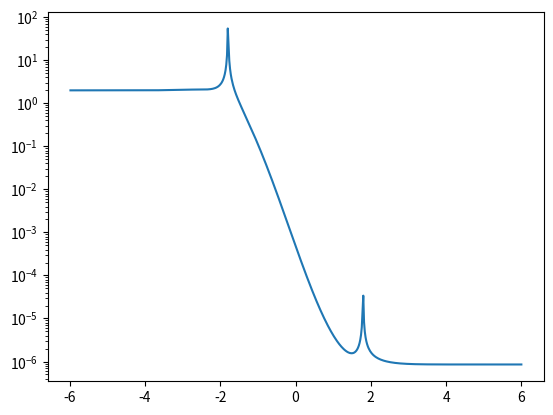

Python code for this plot:
import numpy as np
from matplotlib import pyplot as plt
plt.ion()

fac=1
V0=5*fac
x=np.linspace(-6,6,601)
V=V0*np.exp(-0.5*(fac*x)**2)
a=np.diff(x)

E0=1.0

k=np.sqrt((2+0J)*(V-E0))
mask=np.where(V>E0)
pred=np.prod(np.exp(-2*a[mask]*k[mask]))
print('predicted transmission: ',pred)

#build up a matrix to work out the exact transmissions.
#at every interior boundary, if we define psi to be
#exp (+-k (x-x0)) where x0 is the left edge of the rectangle
#in questions, then psi=a exp(k (x-x0))+b exp(-k(x-x0))
#the psi on our right is  c exp(k'(x-x0'))+ d exp(-k'(x-x0')
#where x0' is the position of the right edge.  x0'-x0=a, the
#width of that rectangle.  That means at the right edge, the
#continuity of psi means a*exp(ka)+b*exp(-ka) = c+d
#and slope continuity is k(a*exp(ka)-b*exp(-ka))=k'(c-d)
#this gives us two equations every time we add another boundary
#so build these up until we get the full set of transmission equations
mat=np.zeros([2*len(x),2*len(x)],dtype='complex')
for i in range(len(x)-1):
    aa=np.exp(k[i]*a[i])
    bb=np.exp(-k[i]*a[i])
    mat[2*i,2*i:(2*i+4)]=np.asarray([aa,bb,1,1])
    mat[2*i+1,(2*i):(2*i+4)]=np.asarray([k[i]*aa,-k[i]*bb,k[i+1],-k[i+1]])

#we have to do a little bit of funny stuff
#at the first/last cells.  At the beginning,
#we have set the incoming amplitude to be 1
#so we only have to solve for the reflected
#we're also going be super sloppy for the
#transmitted part, because a) we can figure out
#the transmitted amplitude once we're anywhere past
#the barrier, and 2) it's hard and I'm lazy.
mm=mat[:-1,1:]
rhs=np.zeros(mm.shape[0],dtype='complex')
rhs[0]=1
rhs[1]=k[0]
mm[-1,-1]=1

#now that we've found the couping between the coefficients,
#we can solve for the amplitudes in every region just by
#inverting the matrix.
psi=np.linalg.inv(mm)@rhs

#we can find the total probability in each region by squaring and adding
#the decaying and growing parts
amps=np.abs(psi[1::2])**2+np.abs(psi[2::2])**2
T=amps[-2]
print('measured transmission: ',T,T/pred)
R=np.abs(psi[0])**2
print('transmission plus reflection: ',T+R)
#plt.clf();plt.plot(x[1:],amps);plt.show()
plt.plot(x[1:],amps)
plt.semilogy()

#now find the current, using psi and psi' at the bin edges
#at edge, psi = a exp(kx) + b exp(-kx), for x at edge=a+b
#gradient is    a k - bk
psi_edge=psi[1::2]+psi[2::2]

psi_grad=(psi[1::2]-psi[2::2])*k[1:]
curr = (np.conj(psi_edge)*psi_grad -np.conj(psi_grad)*psi_edge)/2j
print('current is ',np.median(curr),np.median(curr)/T)
